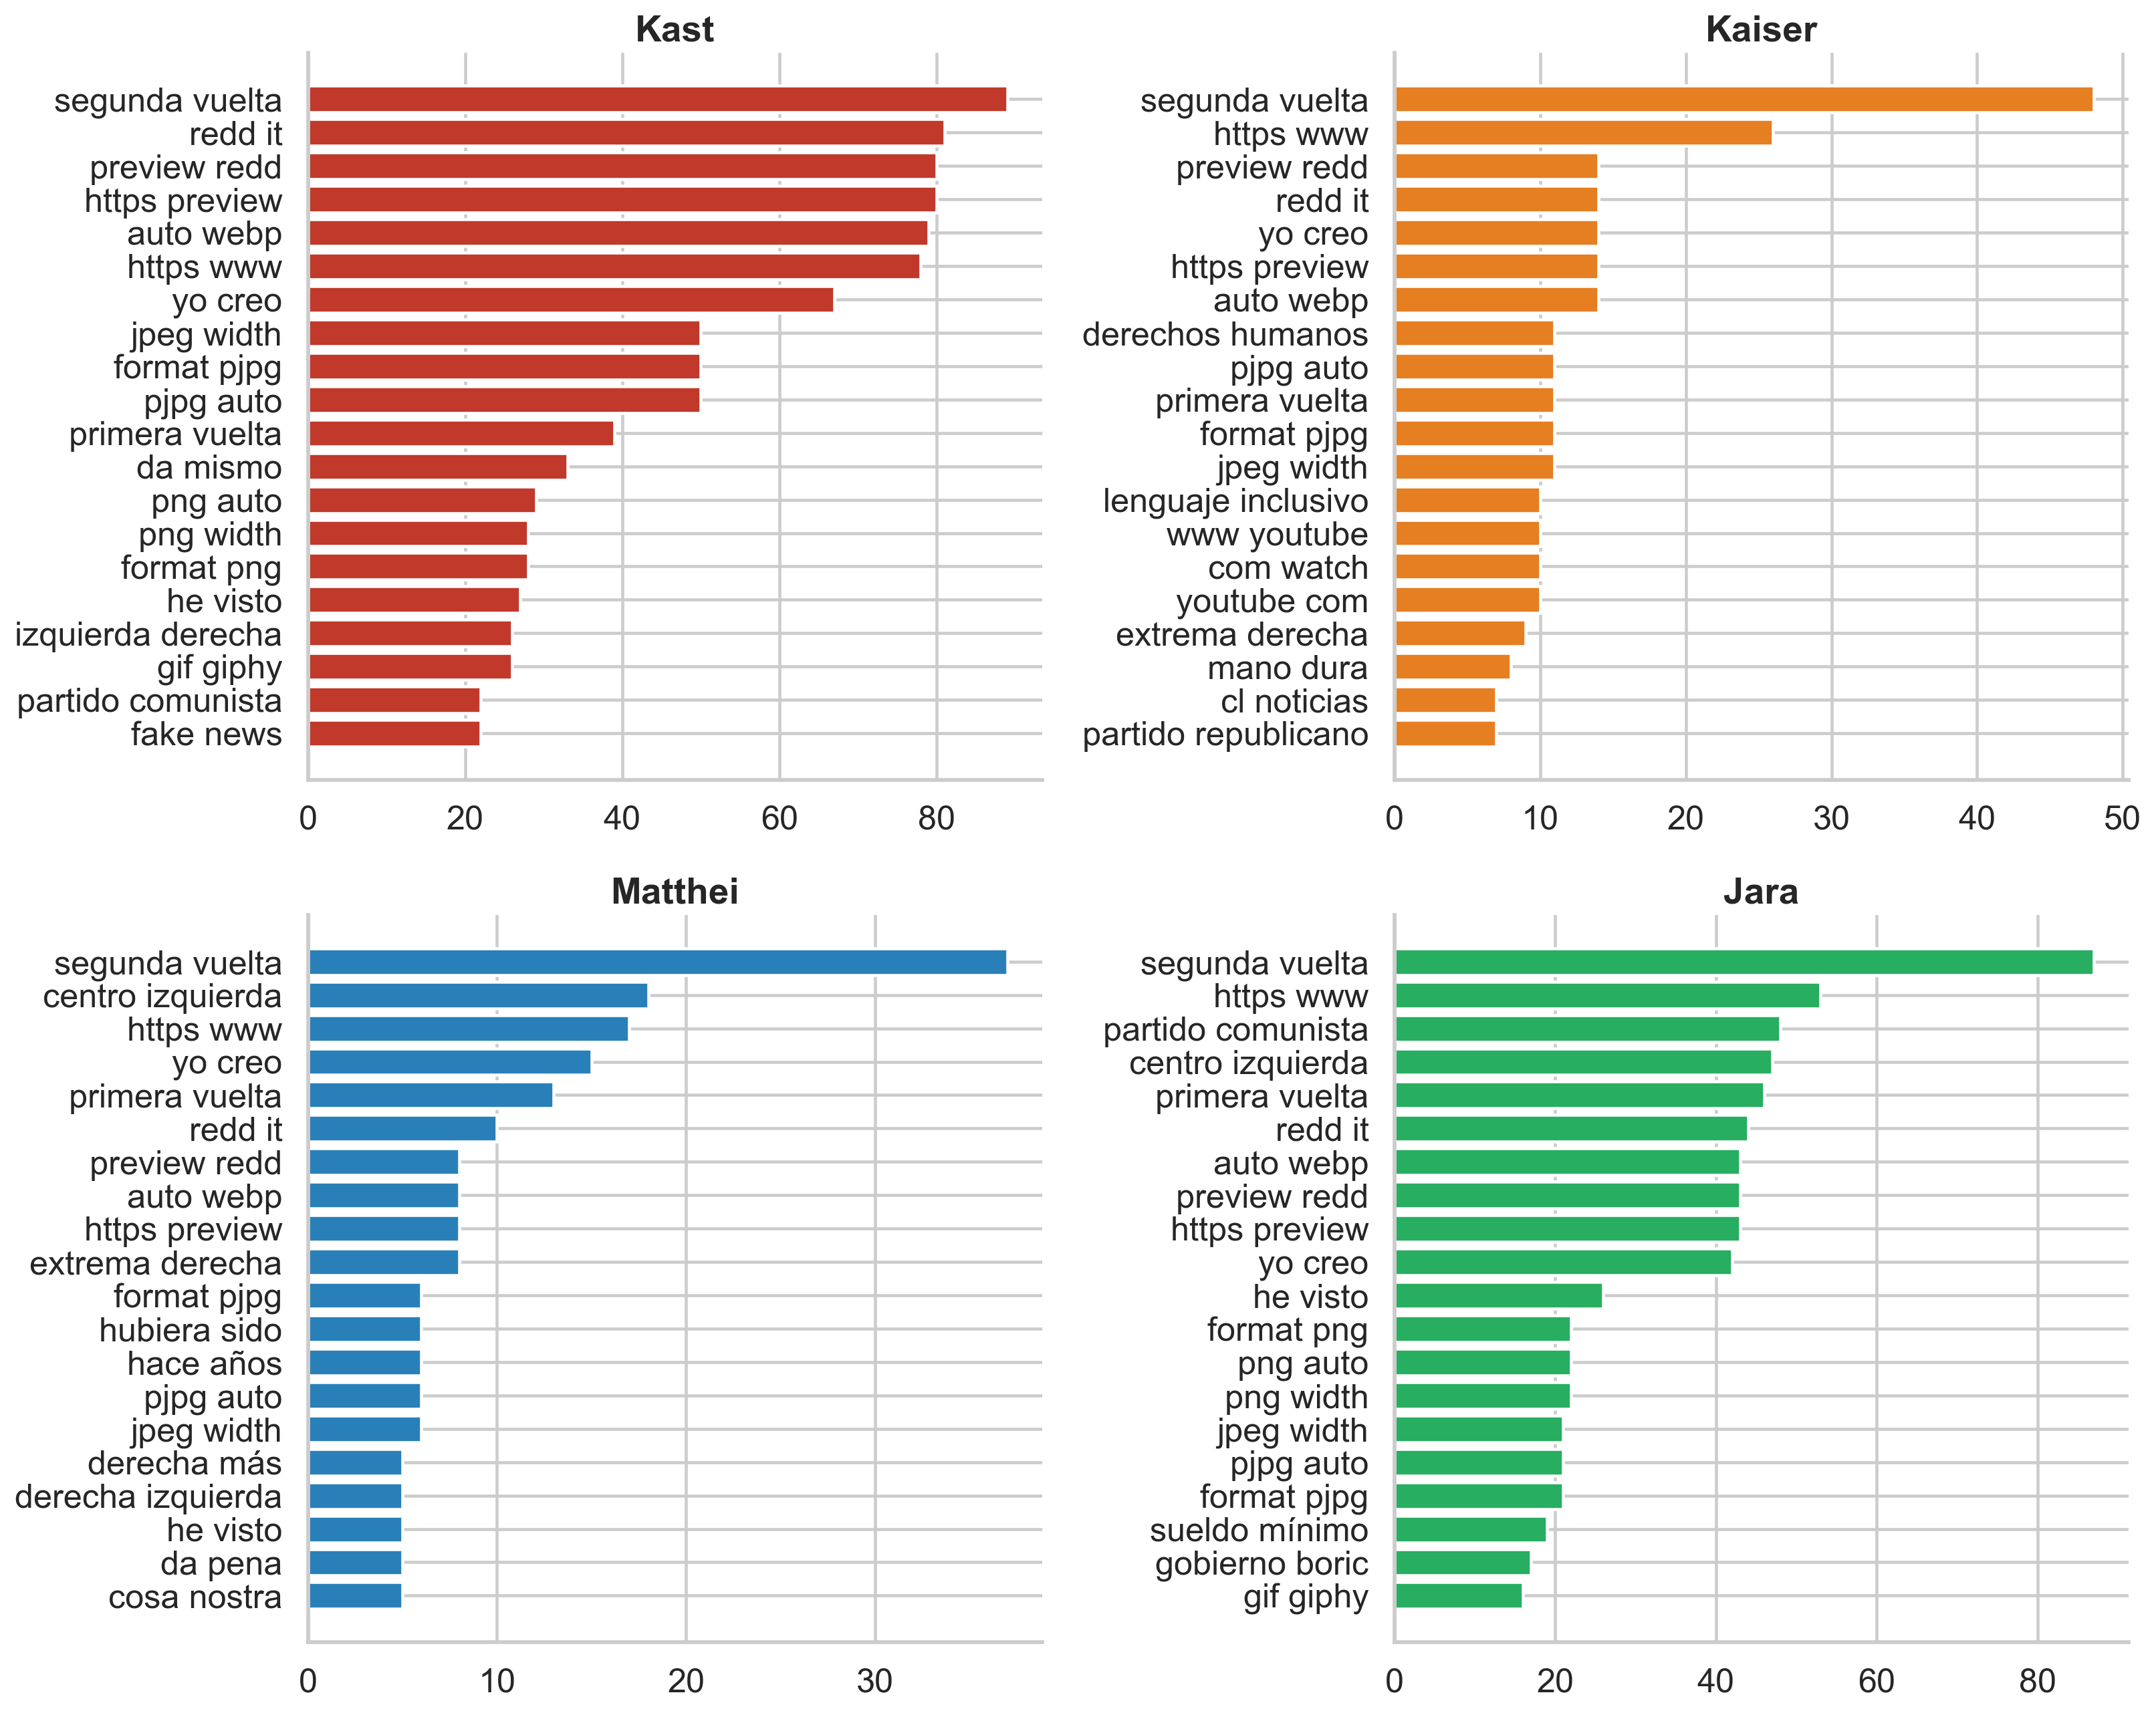

The data file committed next to this chart (first rows):
bigram, count, candidato
segunda vuelta, 89, kast
redd it, 81, kast
preview redd, 80, kast
https preview, 80, kast
auto webp, 79, kast
https www, 78, kast
yo creo, 67, kast
jpeg width, 50, kast
format pjpg, 50, kast
pjpg auto, 50, kast
primera vuelta, 39, kast
da mismo, 33, kast
png auto, 29, kast
png width, 28, kast
format png, 28, kast
he visto, 27, kast
izquierda derecha, 26, kast
gif giphy, 26, kast
partido comunista, 22, kast
fake news, 22, kast
segunda vuelta, 48, kaiser
https www, 26, kaiser
preview redd, 14, kaiser
redd it, 14, kaiser
yo creo, 14, kaiser
https preview, 14, kaiser
auto webp, 14, kaiser
derechos humanos, 11, kaiser
pjpg auto, 11, kaiser
primera vuelta, 11, kaiser
format pjpg, 11, kaiser
jpeg width, 11, kaiser
lenguaje inclusivo, 10, kaiser
www youtube, 10, kaiser
com watch, 10, kaiser
youtube com, 10, kaiser
extrema derecha, 9, kaiser
mano dura, 8, kaiser
cl noticias, 7, kaiser
partido republicano, 7, kaiser
segunda vuelta, 37, matthei
centro izquierda, 18, matthei
https www, 17, matthei
yo creo, 15, matthei
primera vuelta, 13, matthei
redd it, 10, matthei
preview redd, 8, matthei
auto webp, 8, matthei
https preview, 8, matthei
extrema derecha, 8, matthei
format pjpg, 6, matthei
hubiera sido, 6, matthei
hace años, 6, matthei
pjpg auto, 6, matthei
jpeg width, 6, matthei
derecha más, 5, matthei
derecha izquierda, 5, matthei
he visto, 5, matthei
da pena, 5, matthei
cosa nostra, 5, matthei
... 20 more rows
